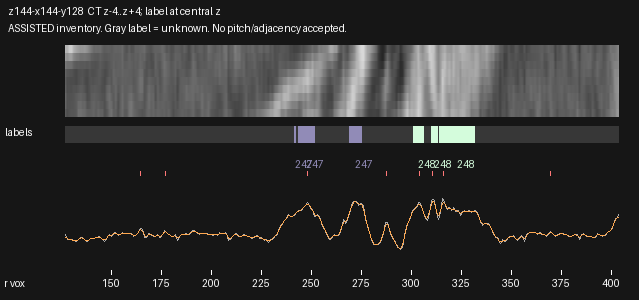

The data file committed next to this chart (first rows):
radius_voxels, x_local, y_local, CT_mean3z, CT_central_z, CT_smoothed, label_nearest_central_z
127.0, 2.16, 61.66, 95.1, 92.06, 87.16, 0
127.5, 2.613, 61.87, 86.84, 83.78, 86.1, 0
128.0, 3.066, 62.09, 80.65, 77.64, 83.83, 0
128.5, 3.519, 62.3, 81.22, 78.3, 81.86, 0
129.0, 3.972, 62.51, 80.45, 77.61, 80.69, 0
129.5, 4.425, 62.72, 79.84, 76.75, 80.03, 0
130.0, 4.878, 62.93, 79.41, 76.12, 79.57, 0
130.5, 5.331, 63.14, 79.46, 76.66, 79.1, 0
131.0, 5.784, 63.36, 78.89, 76.6, 78.49, 0
131.5, 6.237, 63.57, 77.82, 75.32, 77.8, 0
132.0, 6.689, 63.78, 76.33, 73.27, 77.41, 0
132.5, 7.142, 63.99, 75.48, 72.33, 77.83, 0
133.0, 7.595, 64.2, 78.76, 75.91, 79.22, 0
133.5, 8.048, 64.42, 81.68, 79.02, 81.17, 0
134.0, 8.501, 64.63, 83.56, 80.94, 83.09, 0
134.5, 8.954, 64.84, 85.38, 83.05, 84.53, 0
135.0, 9.407, 65.05, 86.37, 84.84, 85.13, 0
135.5, 9.86, 65.26, 86.75, 86.06, 84.61, 0
136.0, 10.31, 65.47, 83.89, 82.62, 82.93, 0
136.5, 10.77, 65.69, 80.44, 78.01, 80.51, 0
137.0, 11.22, 65.9, 77.32, 74.6, 78.11, 0
137.5, 11.67, 66.11, 74.26, 72.16, 76.6, 0
138.0, 12.12, 66.32, 73.69, 72.07, 76.64, 0
138.5, 12.58, 66.53, 77.32, 76.25, 78.2, 0
139.0, 13.03, 66.75, 81.51, 81.09, 80.46, 0
139.5, 13.48, 66.96, 84.15, 83.81, 82.38, 0
140.0, 13.94, 67.17, 84.65, 84.26, 83.45, 0
140.5, 14.39, 67.38, 83.33, 82.62, 83.9, 0
141.0, 14.84, 67.59, 83.44, 82.57, 84.3, 0
141.5, 15.29, 67.8, 84.86, 84.18, 84.95, 0
142.0, 15.75, 68.02, 86.21, 85.8, 85.74, 0
142.5, 16.2, 68.23, 86.58, 86.31, 86.46, 0
143.0, 16.65, 68.44, 86.99, 86.8, 86.98, 0
143.5, 17.11, 68.65, 87.96, 88.01, 87.14, 0
144.0, 17.56, 68.86, 87.99, 88.13, 86.62, 0
144.5, 18.01, 69.08, 86.89, 86.85, 85.21, 0
145.0, 18.47, 69.29, 82.69, 82.16, 83.13, 0
145.5, 18.92, 69.5, 79.97, 79.19, 81, 0
146.0, 19.37, 69.71, 78.9, 77.71, 79.56, 0
146.5, 19.82, 69.92, 76.02, 74.07, 79.51, 0
147.0, 20.28, 70.13, 78.56, 76.48, 81.27, 0
147.5, 20.73, 70.35, 84.62, 82.85, 84.51, 0
148.0, 21.18, 70.56, 89.26, 87.67, 88.14, 0
148.5, 21.64, 70.77, 92.96, 91.42, 91, 0
149.0, 22.09, 70.98, 95.5, 93.83, 92.42, 0
149.5, 22.54, 71.19, 92.8, 91.08, 92.75, 0
150.0, 22.99, 71.41, 89.24, 87.38, 93.17, 0
150.5, 23.45, 71.62, 93.25, 93.02, 94.58, 0
151.0, 23.9, 71.83, 98.64, 100.3, 96.6, 0
151.5, 24.35, 72.04, 99.89, 101.5, 98.08, 0
152.0, 24.81, 72.25, 100.1, 100.5, 98.29, 0
152.5, 25.26, 72.46, 98.4, 98.4, 97.3, 0
153.0, 25.71, 72.68, 94.84, 94.89, 95.85, 0
153.5, 26.16, 72.89, 92.66, 92.61, 94.89, 0
154.0, 26.62, 73.1, 93.71, 93.32, 95.01, 0
154.5, 27.07, 73.31, 95.52, 94.81, 96.12, 0
155.0, 27.52, 73.52, 98.17, 96.64, 97.49, 0
155.5, 27.98, 73.74, 101.1, 98.86, 98.29, 0
156.0, 28.43, 73.95, 98.56, 97.51, 98.19, 0
156.5, 28.88, 74.16, 96.56, 96.69, 97.56, 0
... 494 more rows
